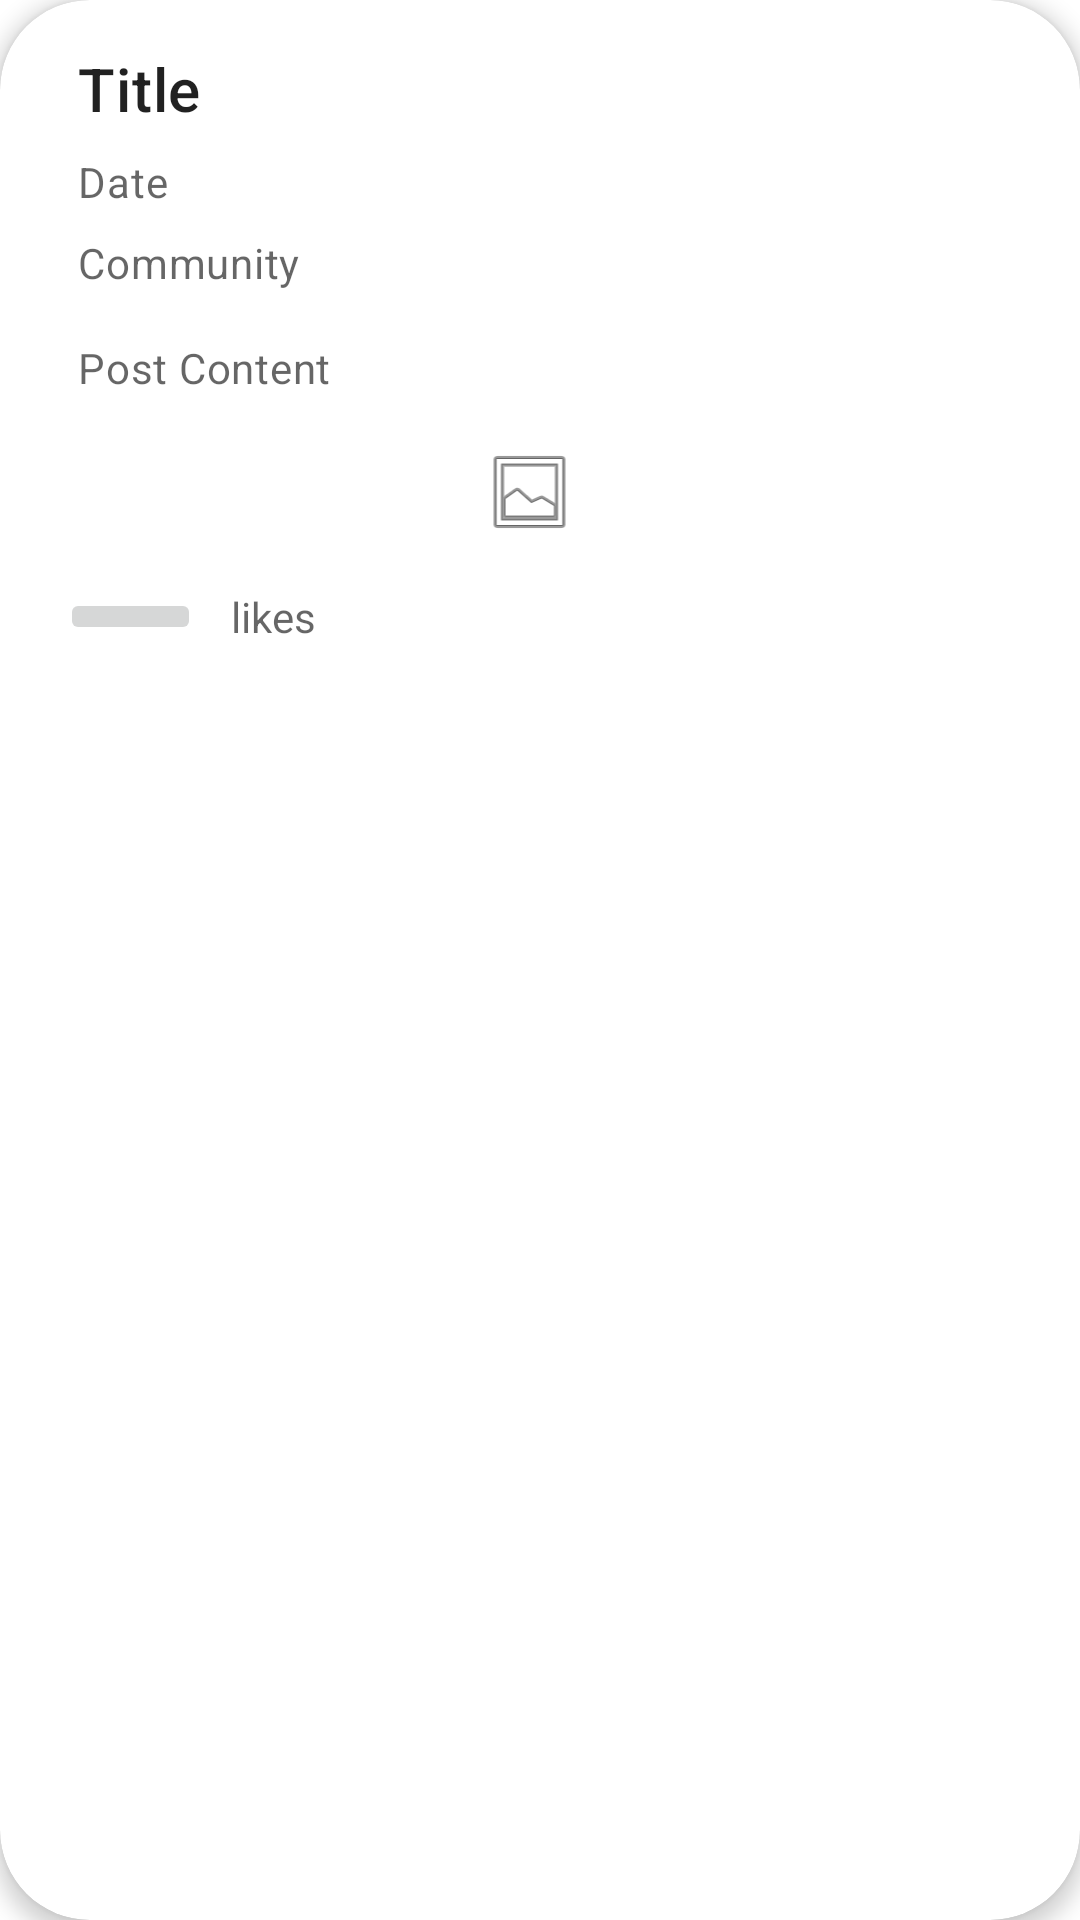

Android layout source for this screen:
<!-- AndroidManifest.xml: application theme Theme.Zazi -->
<!-- res/layout/message_card.xml -->
<?xml version="1.0" encoding="utf-8"?>
<com.google.android.material.card.MaterialCardView xmlns:android="http://schemas.android.com/apk/res/android"
    xmlns:app="http://schemas.android.com/apk/res-auto"
    xmlns:tools="http://schemas.android.com/tools"
    android:id="@+id/cardview"
    app:cardElevation="4dp"
    android:clipChildren="true"
    android:layout_width="wrap_content"
    android:layout_height="wrap_content"
    android:layout_gravity="center"
    android:layout_marginLeft="10dp"
    android:layout_marginTop="5dp"
    android:layout_marginRight="10dp"
    android:layout_marginBottom="20dp"
    android:minHeight="100dp"
    app:cardCornerRadius="30dp"
    android:background="?attr/selectableItemBackgroundBorderless">

    <ToggleButton
        android:layout_width="48dp"
        android:layout_height="48dp"
        android:id="@+id/bookmark_Btn"
        android:layout_marginTop="10dp"
        android:layout_marginStart="290dp"
        android:clickable="true"
        android:focusable="true"
        android:checkable="true"
        android:textOn=""
        android:textOff=""
        android:background="@drawable/ic_baseline_bookmark"
        />

    <LinearLayout
        android:layout_width="343dp"
        android:layout_height="wrap_content"
        android:orientation="vertical">


        
        <LinearLayout
            android:layout_width="match_parent"
            android:layout_height="wrap_content"
            android:orientation="vertical"
            android:padding="16dp">


            <TextView
                android:id="@+id/display_name"
                android:layout_width="wrap_content"
                android:layout_height="wrap_content"
                android:text="@string/title"
                android:layout_marginStart="10dp"
                android:textAppearance="?attr/textAppearanceHeadline6" />

            <TextView
                android:id="@+id/dateTime_TV"
                android:layout_width="wrap_content"
                android:layout_height="wrap_content"
                android:layout_marginTop="8dp"
                android:layout_marginStart="10dp"
                android:text="@string/date"
                android:textAppearance="?attr/textAppearanceBody2"
                android:textColor="?android:attr/textColorSecondary" />

            <TextView
                android:id="@+id/community_TV"
                android:layout_width="wrap_content"
                android:layout_height="wrap_content"
                android:layout_marginTop="8dp"
                android:layout_marginStart="10dp"
                android:text="@string/community"
                android:textAppearance="?attr/textAppearanceBody2"
                android:textColor="?android:attr/textColorSecondary" />

            <TextView
                android:id="@+id/post_content"
                android:layout_width="wrap_content"
                android:layout_height="wrap_content"
                android:layout_marginTop="16dp"
                android:layout_marginStart="10dp"
                android:text="@string/post_content"
                android:textAppearance="?attr/textAppearanceBody2"
                android:textColor="?android:attr/textColorSecondary" />

            <TextView
                android:id="@+id/postID"
                android:layout_width="wrap_content"
                android:layout_height="wrap_content"
                android:layout_marginTop="16dp"
                android:layout_marginStart="10dp"
                android:text="@string/post_id"
                android:textAppearance="?attr/textAppearanceBody2"
                android:visibility="gone"
                android:textColor="?android:attr/textColorSecondary" />

            <ImageView
                android:id="@+id/postPic_IV"
                android:layout_width="match_parent"
                android:layout_height="wrap_content"
                android:layout_marginTop="16dp"
                android:layout_marginStart="10dp"
                app:srcCompat="@android:drawable/ic_menu_gallery" />
        </LinearLayout>


        <LinearLayout
            android:layout_width="match_parent"
            android:layout_height="wrap_content"
            android:orientation="horizontal"
            app:layout_constraintBottom_toBottomOf="parent"
            app:layout_constraintEnd_toEndOf="parent"
            app:layout_constraintHorizontal_bias="0.23"
            app:layout_constraintStart_toStartOf="parent"
            app:layout_constraintTop_toTopOf="parent"
            app:layout_constraintVertical_bias="0.483">

            <ImageButton
                android:id="@+id/like_btn"
                android:layout_width="47dp"
                android:layout_height="match_parent"
                android:layout_marginStart="20dp"
                android:src="@drawable/dislike"
                tools:ignore="SpeakableTextPresentCheck,TouchTargetSizeCheck" />

            <TextView
                android:id="@+id/likes_textview"
                android:layout_width="83dp"
                android:layout_marginStart="10dp"
                android:layout_height="wrap_content"
                android:hint="@string/likes"
                android:textColor="@android:color/black"
                android:textSize="14sp" />

        </LinearLayout>

        <LinearLayout
            android:id="@+id/linear_LL"
            android:layout_width="300dp"
            android:layout_height="wrap_content"
            android:layout_marginLeft="20dp"
            android:layout_marginRight="20dp"
            android:orientation="horizontal"/>

    </LinearLayout>



</com.google.android.material.card.MaterialCardView>
<!-- resources referenced by this layout -->
<resources>
  <string name="community">Community</string>
  <string name="date">Date</string>
  <string name="likes">likes</string>
  <string name="post_content">Post Content</string>
  <string name="post_id">Post ID</string>
  <string name="title">Title</string>
  <style name="Theme.Zazi" parent="Theme.MaterialComponents.Light.DarkActionBar">
          
          <item name="colorPrimary">@color/blue_200</item>
          <item name="colorPrimaryVariant">@color/blue_700</item>
          <item name="colorOnPrimary">@color/white</item>
          
          <item name="colorSecondary">@color/blue_200</item>
          <item name="colorSecondaryVariant">@color/blue_500</item>
          <item name="colorOnSecondary">@color/black</item>
          
          <item name="android:statusBarColor" tools:targetApi="l">?attr/colorPrimaryVariant</item>
          
          <item name="overlapAnchor">false</item>
          <item name="android:dropDownVerticalOffset">?attr/actionBarSize</item>
      </style>
  <color name="blue_200">#0094c6</color>
  <color name="blue_700">#006695</color>
  <color name="white">#FFFFFFFF</color>
  <color name="blue_500">#5cc4f9</color>
  <color name="black">#FF000000</color>
</resources>
